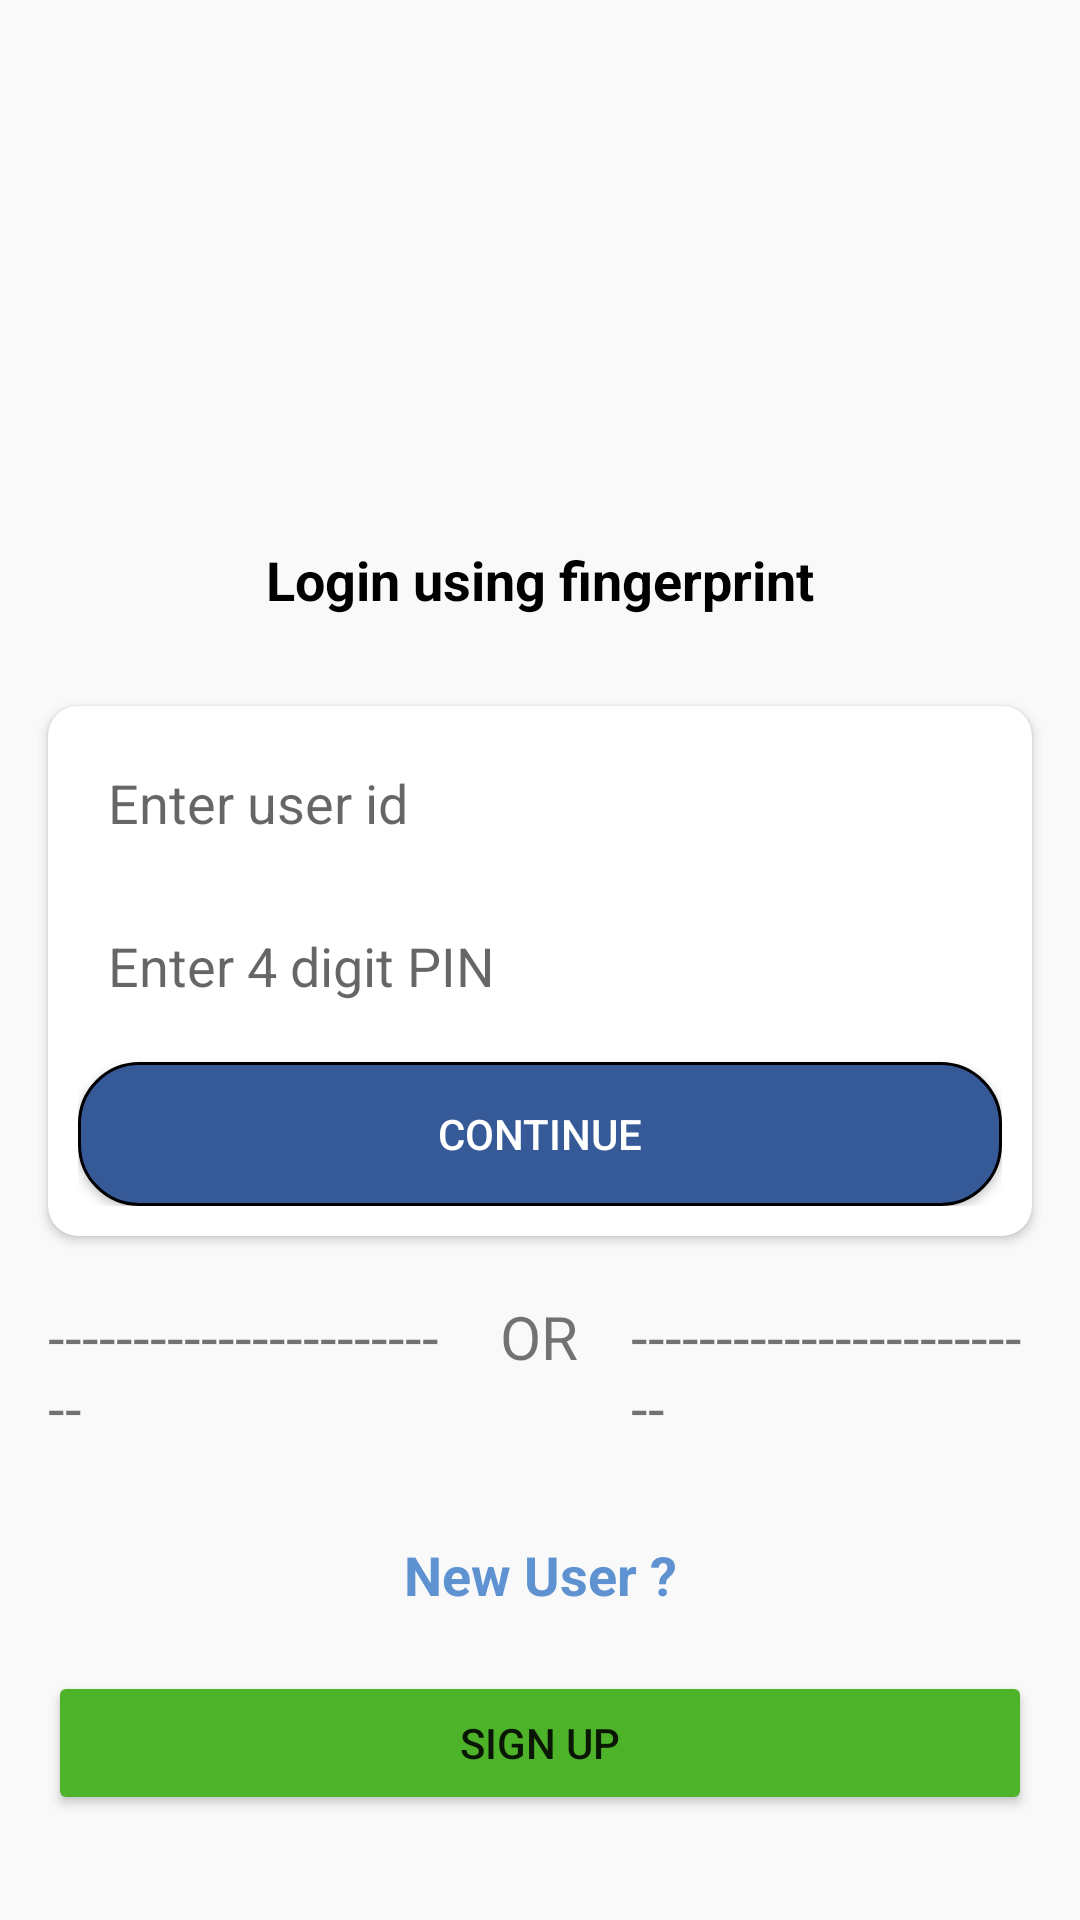

Here is an Android app screen rendered from its layout file. Give the layout XML and the strings, colors and styles it references.
<!-- AndroidManifest.xml: application theme Theme.FingerprintAtm -->
<!-- res/layout/activity_login.xml -->
<?xml version="1.0" encoding="utf-8"?>
<androidx.constraintlayout.widget.ConstraintLayout xmlns:android="http://schemas.android.com/apk/res/android"
    xmlns:app="http://schemas.android.com/apk/res-auto"
    xmlns:tools="http://schemas.android.com/tools"
    android:id="@+id/mainlayout"
    android:layout_width="match_parent"
    android:layout_height="match_parent"
    android:background="#F9F9F9"
    tools:context=".loginActivity">

    <ImageView
        android:id="@+id/imageView2"
        android:layout_width="108dp"
        android:layout_height="101dp"
        android:layout_marginTop="50dp"
        app:layout_constraintEnd_toEndOf="parent"
        app:layout_constraintStart_toStartOf="parent"
        app:layout_constraintTop_toTopOf="parent"
        app:srcCompat="@drawable/ic_fingerprint" />

    <TextView
        android:id="@+id/textView"
        android:layout_width="wrap_content"
        android:layout_height="wrap_content"
        android:layout_marginTop="30dp"
        android:text="Login using fingerprint"
        android:textColor="@color/black"
        android:textSize="18sp"
        android:textStyle="bold"
        app:layout_constraintEnd_toEndOf="@+id/imageView2"
        app:layout_constraintStart_toStartOf="@+id/imageView2"
        app:layout_constraintTop_toBottomOf="@+id/imageView2" />

    <androidx.cardview.widget.CardView
        android:id="@+id/cardView"
        android:layout_width="match_parent"
        android:layout_height="wrap_content"
        android:layout_marginStart="16dp"
        android:layout_marginTop="30dp"
        android:layout_marginEnd="16dp"
        app:cardCornerRadius="10dp"
        app:layout_constraintEnd_toEndOf="parent"
        app:layout_constraintStart_toStartOf="parent"
        app:layout_constraintTop_toBottomOf="@+id/textView">

        <LinearLayout
            android:layout_width="match_parent"
            android:layout_height="wrap_content"
            android:layout_margin="10dp"
            android:orientation="vertical">

            <EditText
                android:id="@+id/userid"
                android:layout_width="match_parent"
                android:layout_height="wrap_content"
                android:background="@drawable/textbox_outline"
                android:ems="10"
                android:hint="Enter user id"
                android:inputType="textPersonName"
                android:padding="10dp" />

            <EditText
                android:id="@+id/pinlogin"
                android:layout_width="match_parent"
                android:layout_height="wrap_content"
                android:layout_marginTop="10dp"
                android:background="@drawable/textbox_outline"
                android:ems="10"
                android:hint="Enter 4 digit PIN"
                android:inputType="textPassword"
                android:padding="10dp" />

            <androidx.appcompat.widget.AppCompatButton
                android:id="@+id/continueBtn"
                android:layout_width="match_parent"
                android:layout_height="wrap_content"
                android:layout_marginTop="10dp"
                android:background="@drawable/btn"
                android:text="Continue"
                android:textColor="@color/white" />
        </LinearLayout>

    </androidx.cardview.widget.CardView>

    <LinearLayout
        android:id="@+id/orlayout"
        android:layout_width="match_parent"

        android:layout_height="wrap_content"


        android:layout_marginStart="16dp"
        android:layout_marginTop="20dp"
        android:layout_marginEnd="16dp"
        android:orientation="horizontal"
        app:layout_constraintBottom_toTopOf="@+id/textView2"
        app:layout_constraintEnd_toEndOf="@+id/mainlayout"
        app:layout_constraintStart_toStartOf="@+id/mainlayout"
        app:layout_constraintTop_toBottomOf="@+id/cardView">

        <TextView
            android:layout_width="0dp"
            android:layout_height="wrap_content"
            android:layout_weight="9"
            android:text="-------------------------"
            android:textSize="20sp" />


        <TextView
            android:layout_width="0dp"
            android:layout_height="wrap_content"
            android:layout_marginStart="16dp"
            android:layout_marginEnd="16dp"

            android:layout_weight="2"
            android:text="OR"

            android:textAlignment="center"
            android:textSize="20sp" />

        <TextView
            android:layout_width="0dp"
            android:layout_height="wrap_content"
            android:layout_weight="9"
            android:text="-------------------------"
            android:textSize="20sp" />


    </LinearLayout>

    <TextView
        android:id="@+id/textView2"
        android:layout_width="wrap_content"
        android:layout_height="wrap_content"
        android:layout_marginTop="30dp"
        android:text="New User ?"
        android:textColor="#5F92D1"
        android:textSize="18sp"
        android:textStyle="bold"
        app:layout_constraintEnd_toEndOf="@+id/cardView"
        app:layout_constraintStart_toStartOf="@+id/cardView"
        app:layout_constraintTop_toBottomOf="@+id/orlayout" />

    <Button
        android:id="@+id/buttonSignup"
        android:layout_width="match_parent"
        android:layout_height="wrap_content"
        android:layout_marginStart="16dp"
        android:layout_marginTop="20dp"
        android:layout_marginEnd="16dp"
        android:text="Sign up"
        android:backgroundTint="#4DB329"
        app:layout_constraintEnd_toEndOf="@+id/textView2"
        app:layout_constraintStart_toStartOf="@+id/textView2"
        app:layout_constraintTop_toBottomOf="@+id/textView2" />
</androidx.constraintlayout.widget.ConstraintLayout>
<!-- resources referenced by this layout -->
<resources>
  <!-- drawable btn (drawable-v24) -->
  <?xml version="1.0" encoding="utf-8"?>
  <selector xmlns:android="http://schemas.android.com/apk/res/android">
  <item>
      <shape android:shape="rectangle">
          <solid android:color="#365998">
  
          </solid>
          <stroke android:width="1dp"/>
          <corners android:radius="20dp"/>
      </shape>
  </item>
  </selector>
  <style name="Theme.FingerprintAtm" parent="Theme.MaterialComponents.DayNight.DarkActionBar">
          
          <item name="colorPrimary">@color/purple_500</item>
          <item name="colorPrimaryVariant">@color/purple_700</item>
          <item name="colorOnPrimary">@color/white</item>
          
          <item name="colorSecondary">@color/teal_200</item>
          <item name="colorSecondaryVariant">@color/teal_700</item>
          <item name="colorOnSecondary">@color/black</item>
          
          <item name="android:statusBarColor" tools:targetApi="l">?attr/colorPrimaryVariant</item>
          
      </style>
  <!-- not gathered from this repository: default colours our renderer supplied (Android Studio template values) -->
  <color name="purple_500">#FF6200EE</color>
  <color name="purple_700">#FF3700B3</color>
  <color name="teal_200">#FF03DAC5</color>
  <color name="teal_700">#FF018786</color>
  <color name="black">#FF000000</color>
  <color name="white">#FFFFFFFF</color>
</resources>
